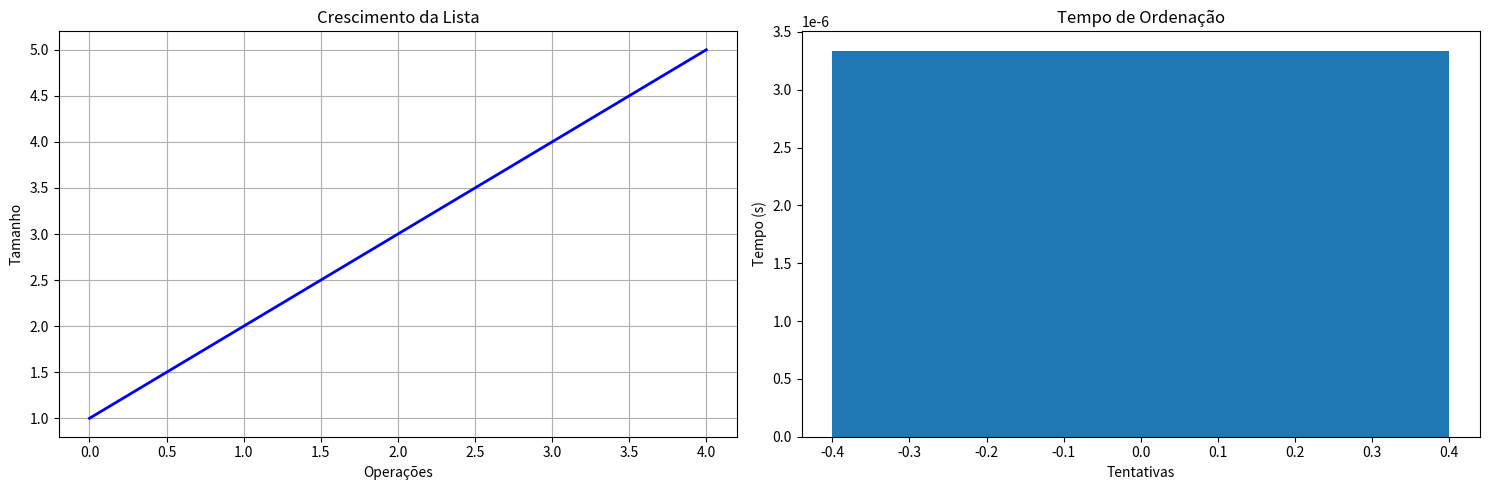
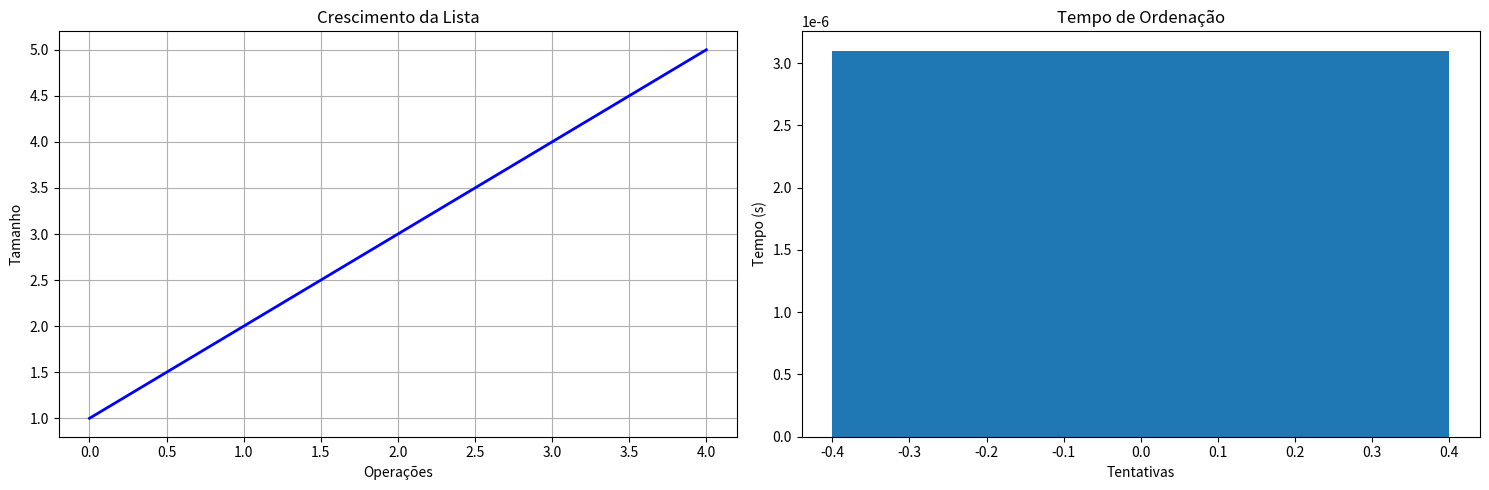
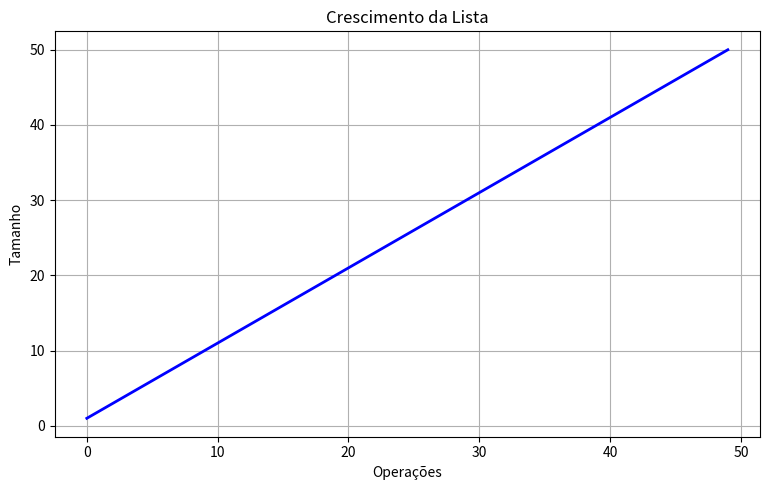
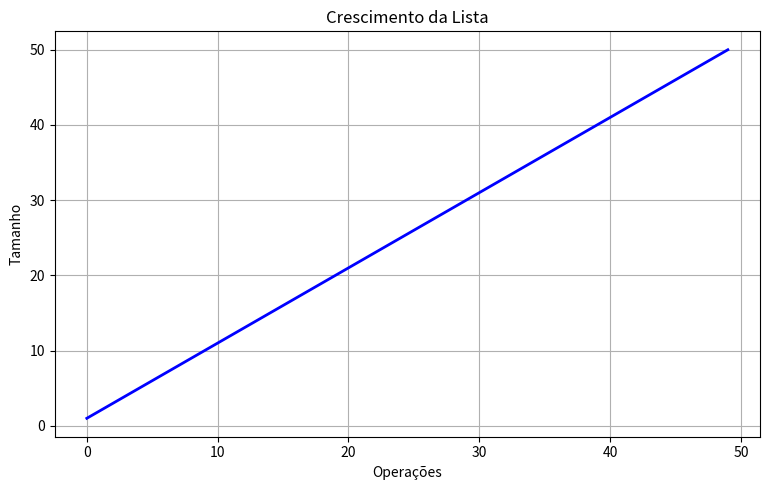

Generate these figures, in order, with matplotlib:


import time
import matplotlib.pyplot as plt
import numpy as np




class Node:
   def __init__(self, valor):
       self.valor = valor
       self.proximo = None
       self.anterior = None




class DoublyLinkedList:
   def __init__(self):
       self.cabeca = None
       self.cauda = None
       self.tempos_ordenacao = []
       self.tamanhos = []
       self.valores = []


   def adicionar(self, valor):
       novo_no = Node(valor)
       if not self.cabeca:
           self.cabeca = self.cauda = novo_no
       else:
           self.cauda.proximo = novo_no
           novo_no.anterior = self.cauda
           self.cauda = novo_no
       self.valores.append(valor)
       self.tamanhos.append(len(self.valores))


   def exibir(self):
       atual = self.cabeca
       lista = []
       while atual:
           lista.append(atual.valor)
           atual = atual.proximo
       return lista


   def bubble_sort(self):
       if not self.cabeca:
           return
       inicio = time.time()
       trocou = True
       while trocou:
           trocou = False
           atual = self.cabeca
           while atual and atual.proximo:
               if atual.valor > atual.proximo.valor:
                   atual.valor, atual.proximo.valor = atual.proximo.valor, atual.valor
                   trocou = True
               atual = atual.proximo
       fim = time.time()
       self.tempos_ordenacao.append(fim - inicio)


   def mesclar(self, outra_lista):
       lista_mesclada = DoublyLinkedList()
       atual1 = self.cabeca
       atual2 = outra_lista.cabeca


       while atual1 and atual2:
           if atual1.valor <= atual2.valor:
               lista_mesclada.adicionar(atual1.valor)
               atual1 = atual1.proximo
           else:
               lista_mesclada.adicionar(atual2.valor)
               atual2 = atual2.proximo


       while atual1:
           lista_mesclada.adicionar(atual1.valor)
           atual1 = atual1.proximo


       while atual2:
           lista_mesclada.adicionar(atual2.valor)
           atual2 = atual2.proximo


       return lista_mesclada


   def plotar_desempenho(self):
       plt.figure(figsize=(15, 5))


       plt.subplot(1, 2, 1)
       plt.plot(self.tamanhos, 'b-', linewidth=2)
       plt.title('Crescimento da Lista')
       plt.xlabel('Operações')
       plt.ylabel('Tamanho')
       plt.grid(True)


       if self.tempos_ordenacao:
           plt.subplot(1, 2, 2)
           plt.bar(range(len(self.tempos_ordenacao)), self.tempos_ordenacao)
           plt.title('Tempo de Ordenação')
           plt.xlabel('Tentativas')
           plt.ylabel('Tempo (s)')


       plt.tight_layout()
       plt.show()




def medir_tempo(func, *args, **kwargs):
   inicio = time.time()
   resultado = func(*args, **kwargs)
   fim = time.time()
   return resultado, fim - inicio




print("==== Testes com Lista Duplamente Encadeada ====")


lista1 = DoublyLinkedList()
for valor in [7, 3, 5, 1, 4]:
   lista1.adicionar(valor)


print("Lista 1 antes da ordenação:", lista1.exibir())
_, tempo_bubble = medir_tempo(lista1.bubble_sort)
print("Lista 1 após ordenação (Bubble Sort):", lista1.exibir())
print(f"Tempo gasto para ordenar a lista 1: {tempo_bubble:.6f} segundos")


lista2 = DoublyLinkedList()
for valor in [8, 2, 6, 9, 0]:
   lista2.adicionar(valor)


print("\nLista 2 antes da ordenação:", lista2.exibir())
_, tempo_bubble2 = medir_tempo(lista2.bubble_sort)
print("Lista 2 após ordenação (Bubble Sort):", lista2.exibir())
print(f"Tempo gasto para ordenar a lista 2: {tempo_bubble2:.6f} segundos")


_, tempo_mesclagem = medir_tempo(lista1.mesclar, lista2)
lista_mesclada = lista1.mesclar(lista2)
print("\nLista mesclada:", lista_mesclada.exibir())
print(f"Tempo gasto para mesclar as listas: {tempo_mesclagem:.6f} segundos")


print("\n==== Testes Adicionais ====")


lista_vazia = DoublyLinkedList()
print("Teste 4.1 - Lista vazia antes da ordenação:", lista_vazia.exibir())
_, tempo_vazia = medir_tempo(lista_vazia.bubble_sort)
print("Teste 4.2 - Lista vazia após ordenação:", lista_vazia.exibir())
print(f"Tempo gasto para ordenar lista vazia: {tempo_vazia:.6f} segundos")


_, tempo_mesclagem_vazia = medir_tempo(lista1.mesclar, lista_vazia)
lista_mesclada_vazia = lista1.mesclar(lista_vazia)
print("Teste 5 - Mesclagem de lista ordenada com lista vazia:", lista_mesclada_vazia.exibir())
print(f"Tempo gasto para mesclar lista ordenada com lista vazia: {tempo_mesclagem_vazia:.6f} segundos")


lista_unica = DoublyLinkedList()
lista_unica.adicionar(42)
print("\nTeste 6.1 - Lista com único elemento antes da ordenação:", lista_unica.exibir())
_, tempo_unica = medir_tempo(lista_unica.bubble_sort)
print("Teste 6.2 - Lista com único elemento após ordenação:", lista_unica.exibir())
print(f"Tempo gasto para ordenar lista com um único elemento: {tempo_unica:.6f} segundos")


lista_unica2 = DoublyLinkedList()
lista_unica2.adicionar(10)
_, tempo_mesclagem_unica = medir_tempo(lista_unica.mesclar, lista_unica2)
lista_mesclada_unica = lista_unica.mesclar(lista_unica2)
print("Teste 7 - Mesclagem de duas listas com único elemento cada:", lista_mesclada_unica.exibir())
print(f"Tempo gasto para mesclar listas com único elemento: {tempo_mesclagem_unica:.6f} segundos")


lista_ordenada = DoublyLinkedList()
for valor in [1, 2, 3, 4, 5]:
   lista_ordenada.adicionar(valor)
print("\nTeste 8.1 - Lista já ordenada antes da ordenação:", lista_ordenada.exibir())
_, tempo_ordenada = medir_tempo(lista_ordenada.bubble_sort)
print("Teste 8.2 - Lista já ordenada após ordenação:", lista_ordenada.exibir())
print(f"Tempo gasto para ordenar lista já ordenada: {tempo_ordenada:.6f} segundos")


lista_reversa = DoublyLinkedList()
for valor in [9, 8, 7, 6, 5]:
   lista_reversa.adicionar(valor)
print("\nTeste 9.1 - Lista em ordem reversa antes da ordenação:", lista_reversa.exibir())
_, tempo_reversa = medir_tempo(lista_reversa.bubble_sort)
print("Teste 9.2 - Lista em ordem reversa após ordenação:", lista_reversa.exibir())
print(f"Tempo gasto para ordenar lista em ordem reversa: {tempo_reversa:.6f} segundos")


lista_grande1 = DoublyLinkedList()
lista_grande2 = DoublyLinkedList()
for valor in range(0, 100, 2):
   lista_grande1.adicionar(valor)
for valor in range(1, 101, 2):
   lista_grande2.adicionar(valor)
_, tempo_mesclagem_grande = medir_tempo(lista_grande1.mesclar, lista_grande2)
lista_grande_mesclada = lista_grande1.mesclar(lista_grande2)
print("\nTeste 10 - Mesclagem de duas listas grandes ordenadas:", lista_grande_mesclada.exibir())
print(f"Tempo gasto para mesclar duas listas grandes ordenadas: {tempo_mesclagem_grande:.6f} segundos")


lista1.plotar_desempenho()
lista2.plotar_desempenho()
lista_grande1.plotar_desempenho()
lista_grande2.plotar_desempenho()


